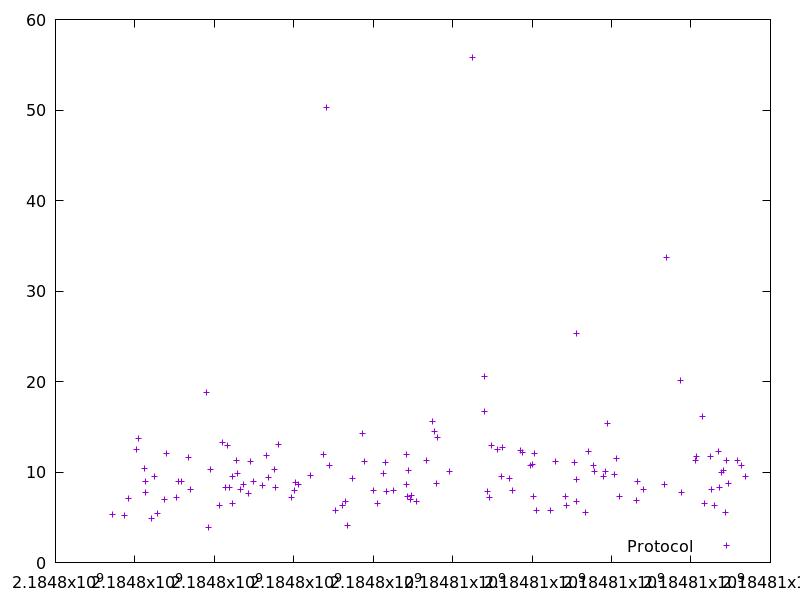

The file beside this chart, header and first rows:
2184797447.092329, 5.312047000000001
2184797746, 5.177
2184797843, 7.083
2184798045, 12.49
2184798085, 13.75
2184798232, 10.35
2184798255, 8.956
2184798262, 7.689
2184798425, 4.915
2184798485, 9.541
2184798557, 5.416
2184798738, 6.965
2184798794, 12.08
2184799059, 7.196
2184799086, 8.99
2184799172, 8.993
2184799357, 11.63
2184799402, 8.093
2184799793, 18.79
2184799865, 3.91
2184799902, 10.34
2184800139, 6.3
2184800215, 13.26
2184800277, 8.342
2184800323, 12.93
2184800371, 8.284
2184800453, 9.517
2184800459, 6.579
2184800565, 11.24
2184800577, 9.825
2184800657, 8.049
2184800733, 8.66
2184800859, 7.621
2184800917, 11.2
2184800975, 8.978
2184801205, 8.468
2184801322, 11.79
2184801361, 9.393
2184801513, 10.27
2184801535, 8.306
2184801611, 13
2184801948, 7.149
2184802019, 7.947
2184802034, 8.845
2184802108, 8.68
2184802428, 9.625
2184802740, 11.97
2184802818, 50.3
2184802900, 10.71
2184803043, 5.765
2184803215, 6.341
2184803299, 6.737
2184803354, 4.133
2184803489, 9.247
2184803724, 14.25
2184803793, 11.14
2184804004, 7.974
2184804098, 6.511
2184804269, 9.886
2184804305, 11.03
2184804341, 7.865
... 74 more rows
